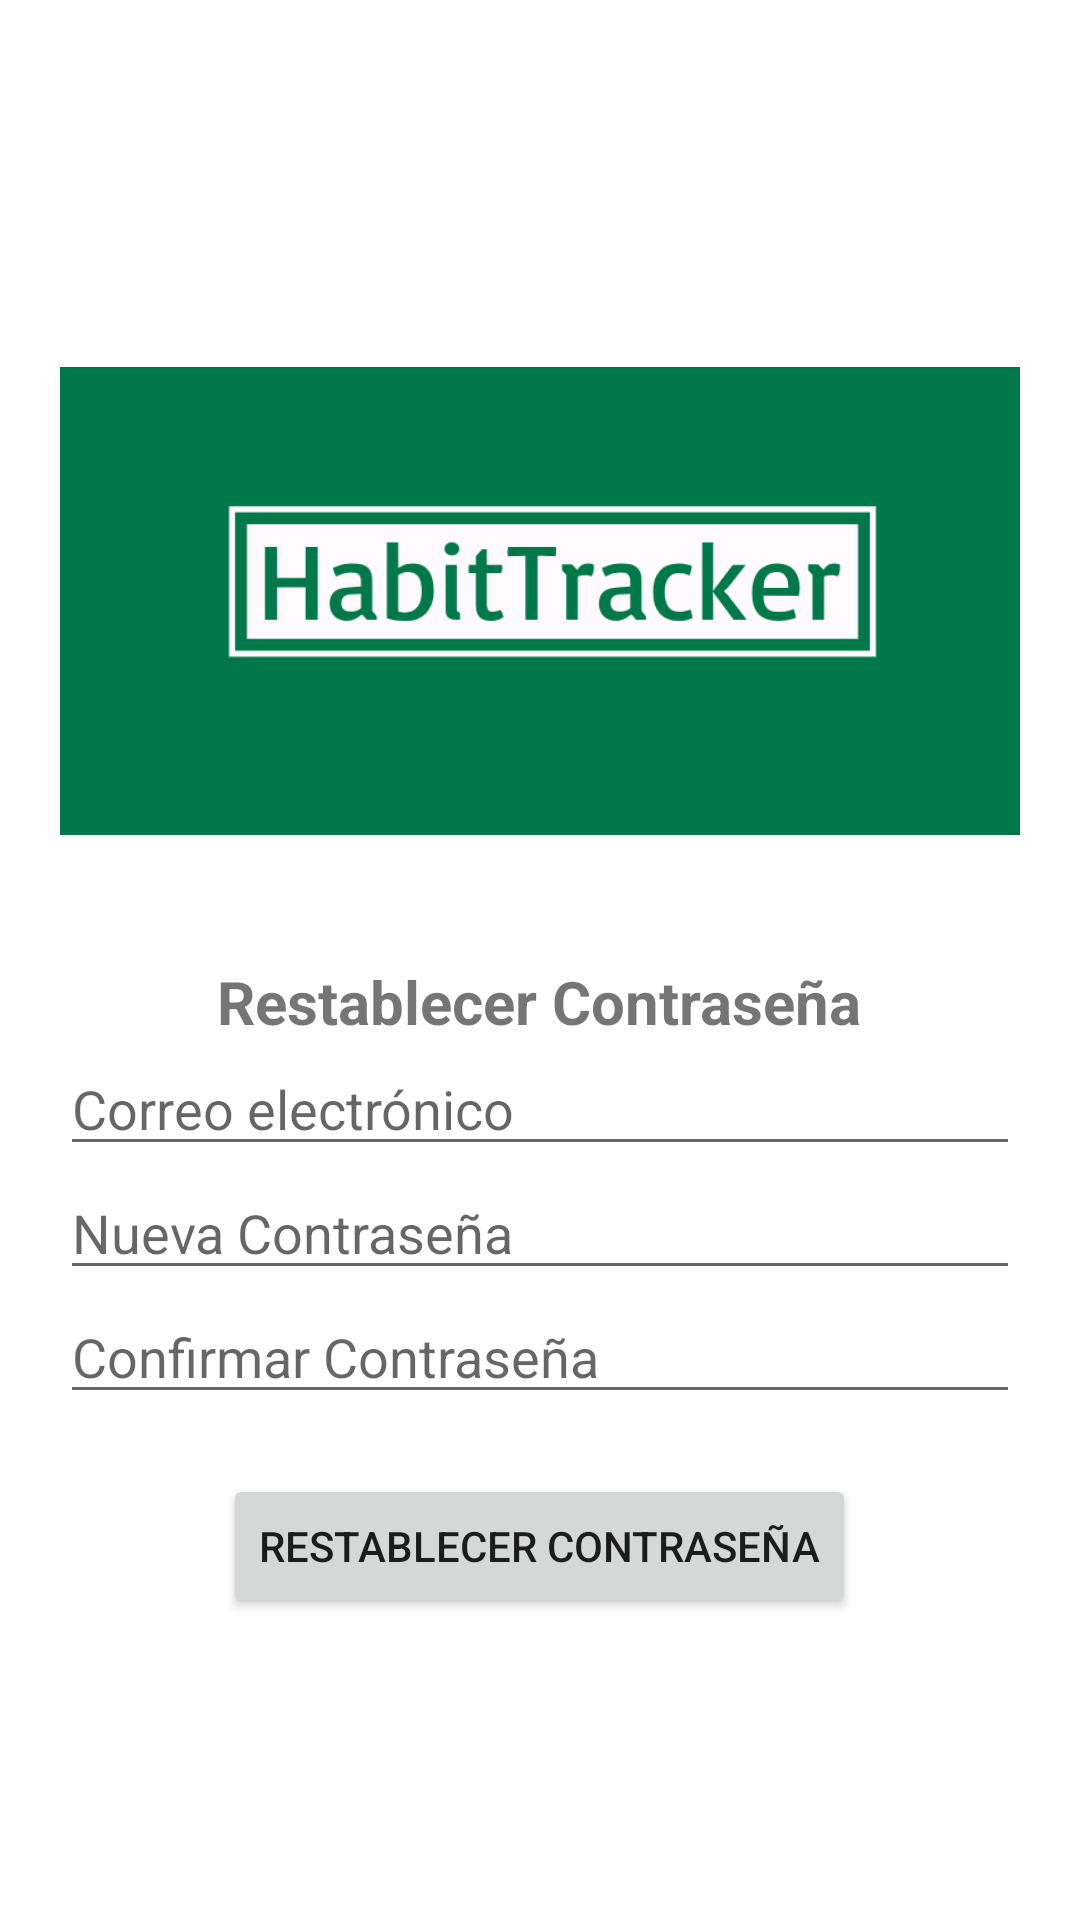

Write the Android layout XML for this screen, with the resource values it uses.
<!-- AndroidManifest.xml: application theme Theme.TFCV1 -->
<!-- res/layout/activity_reset_password.xml -->
<?xml version="1.0" encoding="utf-8"?>
<LinearLayout xmlns:android="http://schemas.android.com/apk/res/android"
    xmlns:tools="http://schemas.android.com/tools"
    android:layout_width="match_parent"
    android:layout_height="match_parent"
    android:gravity="center"
    android:orientation="vertical"
    android:padding="20dp">

    
    <ImageView
        android:id="@+id/logo"
        android:layout_width="wrap_content"
        android:layout_height="200dp"
        android:contentDescription="@drawable/app"
        android:src="@drawable/app" />

    
    <TextView
        android:id="@+id/reset_password_title"
        android:layout_width="wrap_content"
        android:layout_height="wrap_content"
        android:layout_marginTop="20dp"
        android:text="Restablecer Contraseña"
        android:textSize="20sp"
        android:textStyle="bold" />

    
    <EditText
        android:id="@+id/email_field"
        android:layout_width="match_parent"
        android:layout_height="wrap_content"
        android:hint="Correo electrónico"
        android:imeOptions="actionDone"
        android:inputType="textEmailAddress" />

    
    <EditText
        android:id="@+id/new_password_field"
        android:layout_width="match_parent"
        android:layout_height="wrap_content"
        android:hint="Nueva Contraseña"
        android:imeOptions="actionDone"
        android:inputType="textPassword"
        android:password="true" />

    
    <EditText
        android:id="@+id/confirm_password_field"
        android:layout_width="match_parent"
        android:layout_height="wrap_content"
        android:hint="Confirmar Contraseña"
        android:imeOptions="actionDone"
        android:inputType="textPassword"
        android:password="true" />

    
    <Button
        android:id="@+id/reset_password_button"
        android:layout_width="wrap_content"
        android:layout_height="wrap_content"
        android:layout_marginTop="20dp"
        android:text="Restablecer Contraseña" />

</LinearLayout>
<!-- resources referenced by this layout -->
<resources>
  <!-- drawable app: png bitmap (drawable, 11417 bytes) -->
  <style name="Theme.TFCV1" parent="Theme.MaterialComponents.DayNight.DarkActionBar">
          
          <item name="colorPrimary">@color/purple_500</item>
          <item name="colorPrimaryVariant">@color/purple_700</item>
          <item name="colorOnPrimary">@color/white</item>
          
          <item name="colorSecondary">@color/teal_200</item>
          <item name="colorSecondaryVariant">@color/teal_700</item>
          <item name="colorOnSecondary">@color/black</item>
          
          <item name="android:statusBarColor">?attr/colorPrimaryVariant</item>
          
      </style>
  <!-- not gathered from this repository: default colours our renderer supplied (Android Studio template values) -->
  <color name="purple_500">#FF6200EE</color>
  <color name="purple_700">#FF3700B3</color>
  <color name="teal_200">#FF03DAC5</color>
  <color name="teal_700">#FF018786</color>
  <color name="black">#FF000000</color>
  <color name="white">#FFFFFFFF</color>
</resources>
